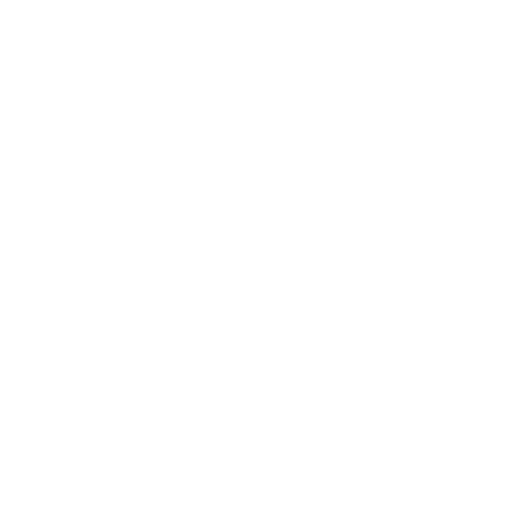
t = 0.00 s
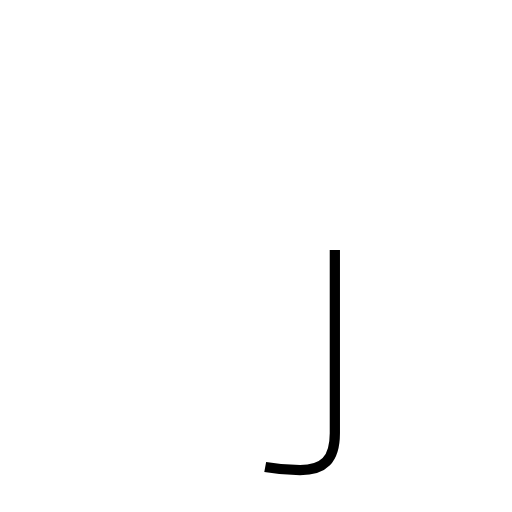
t = 0.81 s
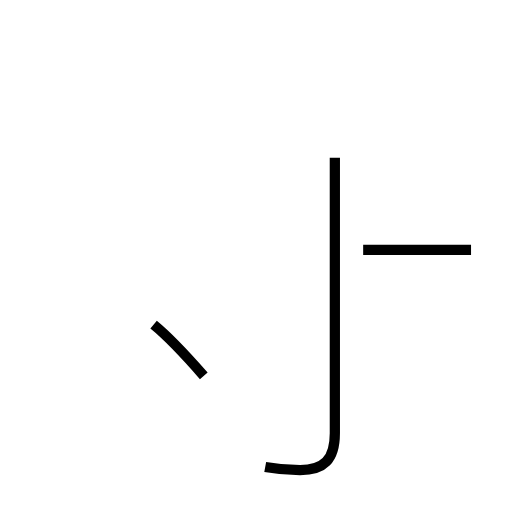
t = 1.61 s
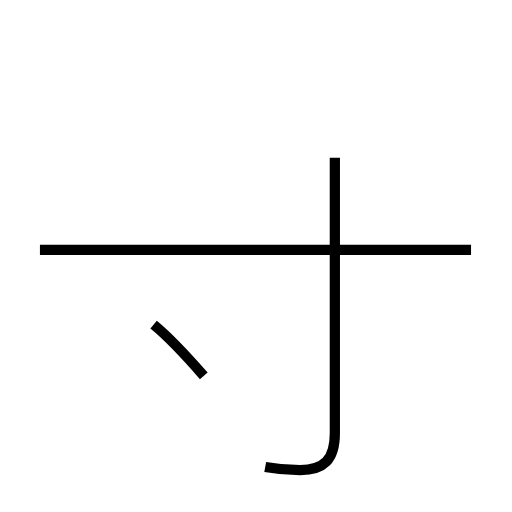
t = 2.56 s
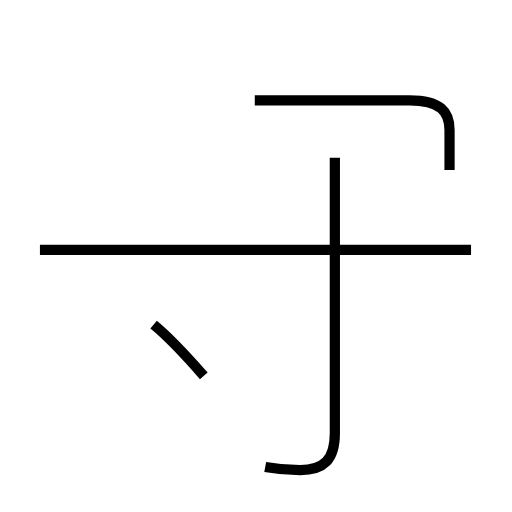
t = 3.29 s
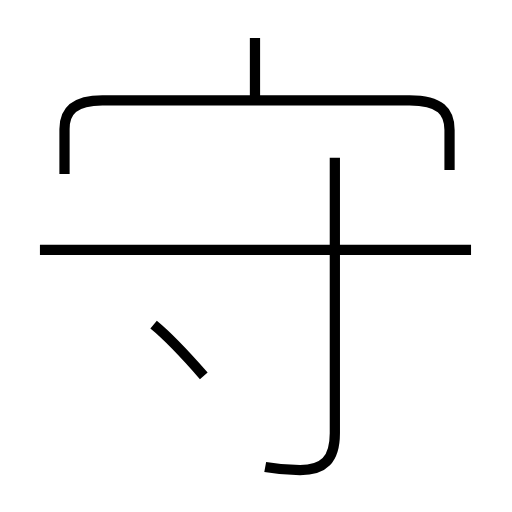
t = 4.21 s

The animated SVG that drew these frames (rendered in a browser with its animation timeline set to each time). Animation: 5 SMIL elements (animate=5); one cycle of 4.21 s.

<?xml version='1.0' encoding='utf-8'?>
<svg viewBox="0.0 -6.0 50.0 50.0" version="1.1" xmlns="http://www.w3.org/2000/svg"><rect x="-1000" y="-1000" width="2000" height="2000" stroke="white" fill="white" /><g style="fill:none;stroke:#000000;stroke-width:1"><path d="M 25.9 1.6 C 27.0 1.8 27.9 1.9 29.3 1.9 C 31.6 1.9 32.7 0.9 32.7 -1.7 L 32.7 -28.6 " transform="translate(0.0 38.0)" stroke-dasharray="36.05650249295827" stroke-dashoffset="36.05650249295827"><animate attributeName="stroke-dashoffset" from="36.05650249295827" to="0" dur="1.0816950747887482s" begin="0s" fill="freeze" /></path><path d="M 19.9 -7.3 C 18.5 -8.9 16.6 -11.0 15.0 -12.3 " transform="translate(0.0 38.0)" stroke-dasharray="7.008139328953075" stroke-dashoffset="7.008139328953075"><animate attributeName="stroke-dashoffset" from="7.008139328953075" to="0" dur="0.21024417986859226s" begin="1.0816950747887482s" fill="freeze" /></path><path d="M 46.0 -19.6 L 3.9 -19.6 " transform="translate(0.0 38.0)" stroke-dasharray="42.1" stroke-dashoffset="42.1"><animate attributeName="stroke-dashoffset" from="42.1" to="0" dur="1.263s" begin="1.2919392546573405s" fill="freeze" /></path><path d="M 43.9 -27.4 L 43.9 -31.3 C 43.9 -33.1 43.0 -34.2 40.0 -34.2 L 10.0 -34.2 C 7.2 -34.2 6.3 -33.1 6.3 -31.4 L 6.3 -27.0 " transform="translate(0.0 38.0)" stroke-dasharray="49.21397738659933" stroke-dashoffset="49.21397738659933"><animate attributeName="stroke-dashoffset" from="49.21397738659933" to="0" dur="1.47641932159798s" begin="2.5549392546573406s" fill="freeze" /></path><path d="M 24.9 -34.5 L 24.9 -40.3" transform="translate(0.0 38.0)" stroke-dasharray="5.799999999999997" stroke-dashoffset="5.799999999999997"><animate attributeName="stroke-dashoffset" from="5.799999999999997" to="0" dur="0.1739999999999999s" begin="4.031358576255321s" fill="freeze" /></path></g></svg>
